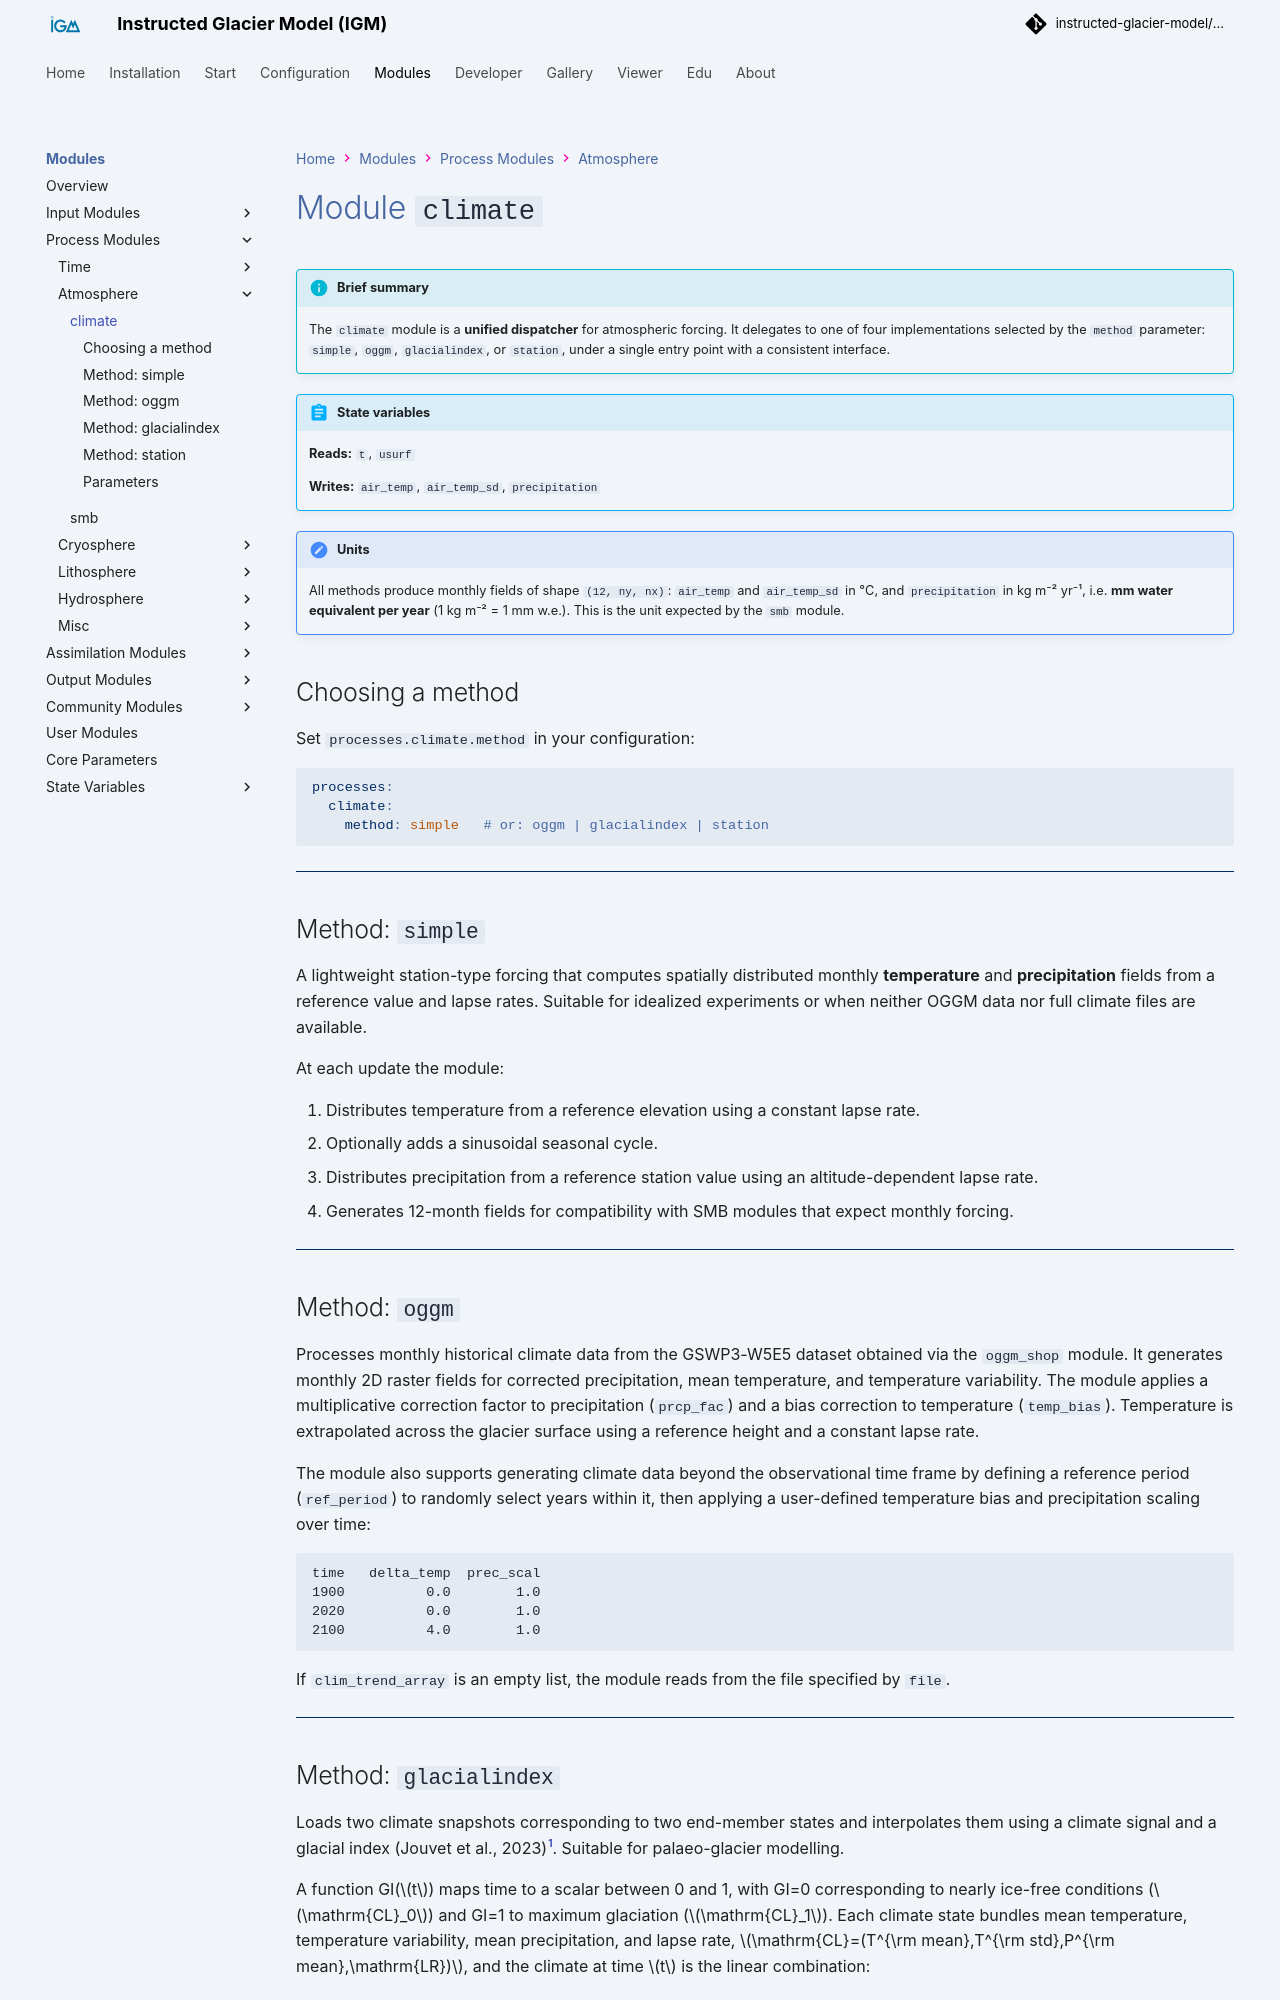

repository: instructed-glacier-model/igm-doc · page: latest/modules/processes/climate/index.html · generator: mkdocs

# Module `climate`

!!! info "Brief summary"

    The `climate` module is a **unified dispatcher** for atmospheric forcing. It delegates to one of four implementations selected by the `method` parameter: `simple`, `oggm`, `glacialindex`, or `station`, under a single entry point with a consistent interface.

{{ render_module_io("climate") }}

!!! note "Units"
    All methods produce monthly fields of shape `(12, ny, nx)`: `air_temp` and `air_temp_sd` in °C, and `precipitation` in kg m⁻² yr⁻¹, i.e. **mm water equivalent per year** (1 kg m⁻² = 1 mm w.e.). This is the unit expected by the `smb` module.

## Choosing a method

Set `processes.climate.method` in your configuration:

```yaml
processes:
  climate:
    method: simple   # or: oggm | glacialindex | station
```

---

## Method: `simple`

A lightweight station-type forcing that computes spatially distributed monthly **temperature** and **precipitation** fields from a reference value and lapse rates. Suitable for idealized experiments or when neither OGGM data nor full climate files are available.

At each update the module:

1. Distributes temperature from a reference elevation using a constant lapse rate.
2. Optionally adds a sinusoidal seasonal cycle.
3. Distributes precipitation from a reference station value using an altitude-dependent lapse rate.
4. Generates 12-month fields for compatibility with SMB modules that expect monthly forcing.

---
